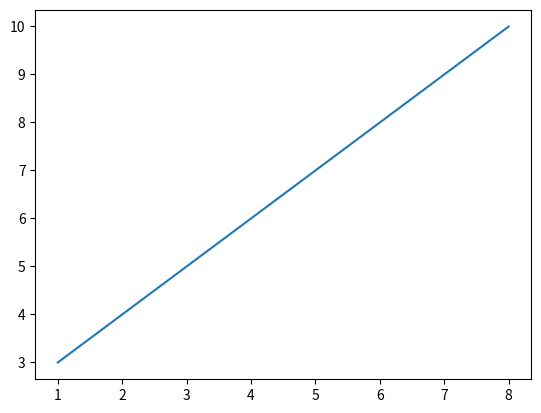
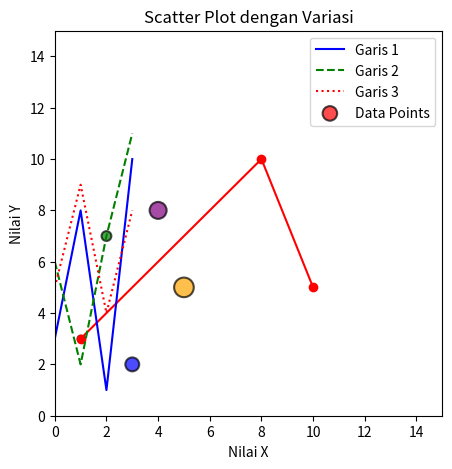
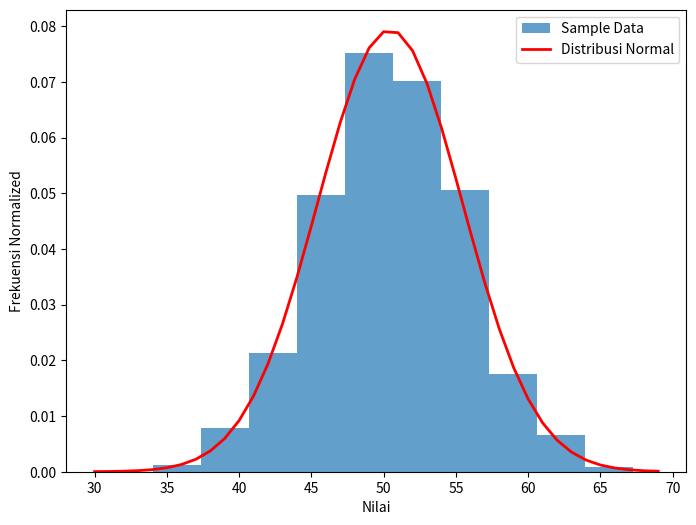

Write Python code to recreate these figures, in order.

#PERCOBAAN 1
import matplotlib.pyplot as plt

xpoints = [1, 8]
ypoints = [3, 10]

plt.plot(xpoints, ypoints)
plt.show()

#PERCOBAAN 2
import matplotlib.pyplot as plt
import numpy as np

xpoints = np.array([1, 8, 10])
ypoints = np.array([3, 10, 5])

plt.figure(figsize=(5, 5))
plt.plot(xpoints, ypoints, color='red', marker='o')
plt.xlim([0, 15])
plt.ylim([0, 15])
plt.xlabel('Nilai X')
plt.ylabel('Nilai Y')
plt.title('Grafik Linier')
plt.show()

#PERCOBAAN 3
import matplotlib.pyplot as plt
import numpy as np

y1 = np.array([3, 8, 1, 10])
y2 = np.array([6, 2, 7, 11])
y3 = np.array([5, 9, 4, 8])  # Garis ketiga

# Membuat plot untuk garis y1, y2, dan y3 dengan corak garis yang berbeda
plt.plot(y1, label='Garis 1', linestyle='-', color='blue')  # Garis solid biru
plt.plot(y2, label='Garis 2', linestyle='--', color='green')  # Garis putus-putus hijau
plt.plot(y3, label='Garis 3', linestyle=':', color='red')  # Garis titik-titik merah

# Menambahkan judul dan label sumbu
plt.title('Plot Tiga Garis')
plt.xlabel('Indeks Data')
plt.ylabel('Nilai y')

# Menambahkan keterangan (legend)
plt.legend()

plt.show()



#PERCOBAAN 4
import matplotlib.pyplot as plt
import numpy as np

x = [1, 2, 3, 4, 5]
y = [3, 7, 2, 8, 5]

# Menambahkan variasi warna dan ukuran marker
colors = ['red', 'green', 'blue', 'purple', 'orange']
sizes = [20, 50, 100, 150, 200]

plt.scatter(x, y, c=colors, s=sizes, alpha=0.7, edgecolors='black', linewidth=1.5, label='Data Points')

# Menambahkan judul dan label sumbu
plt.title('Scatter Plot dengan Variasi')
plt.xlabel('Nilai X')
plt.ylabel('Nilai Y')

# Menambahkan keterangan (legend)
plt.legend()

plt.show()


#PERCOBAAN 5

import matplotlib.pyplot as plt
import numpy as np
from scipy.stats import norm

# Menghasilkan sampel dari distribusi normal
sample = np.random.normal(loc=50, scale=5, size=1000)

plt.figure(figsize=(8, 6))
plt.hist(sample, bins=10, density=True, alpha=0.7, label='Sample Data')  # Menambahkan histogram dari sampel data
plt.xlabel('Nilai')
plt.ylabel('Frekuensi Normalized')

# Menghitung mean dan standard deviation
sample_mean = np.mean(sample)
sample_std = np.std(sample)

# Membuat objek distribusi normal
dist = norm(sample_mean, sample_std)

# Membuat list nilai yang akan digunakan dalam perhitungan
values = [value for value in range(30, 70)]

# Menghitung probabilitas menggunakan metode pdf
probabilitas = [dist.pdf(value) for value in values]

# Menambahkan plot distribusi normal ke histogram
plt.plot(values, probabilitas, label='Distribusi Normal', color='red', linewidth=2)

# Menampilkan hasil
print('Mean=%.3f\nStandard Deviation=%.3f' % (sample_mean, sample_std))
print("\nNilai Probabilitas:")
for value, prob in zip(values, probabilitas):
    print(f"Nilai: {value}, Probabilitas: {prob:.4f}")

# Menambahkan legenda
plt.legend()

plt.show()















